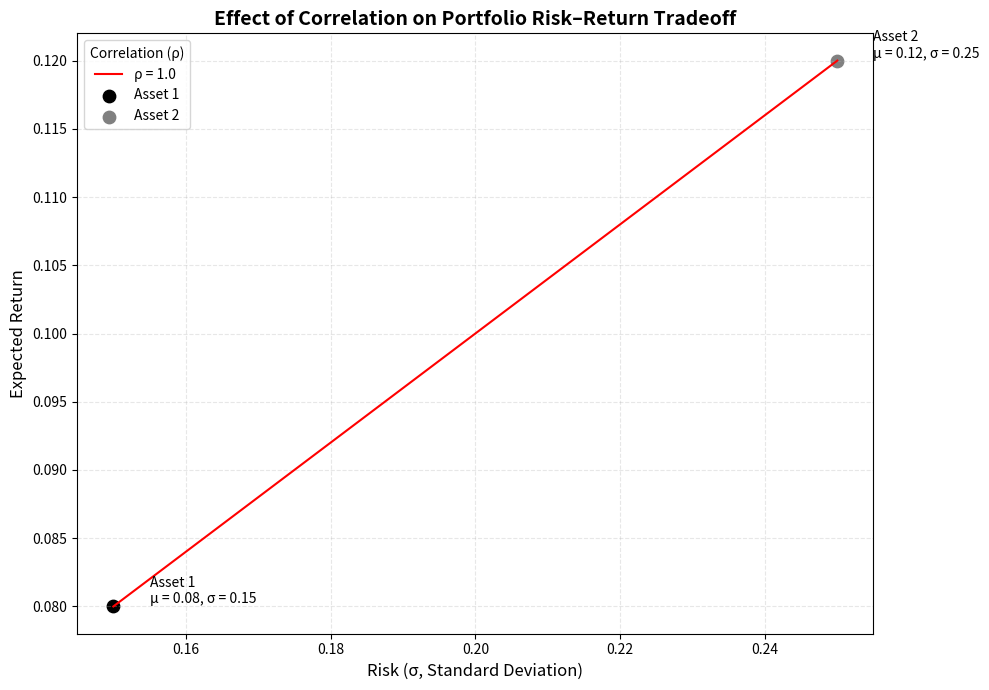
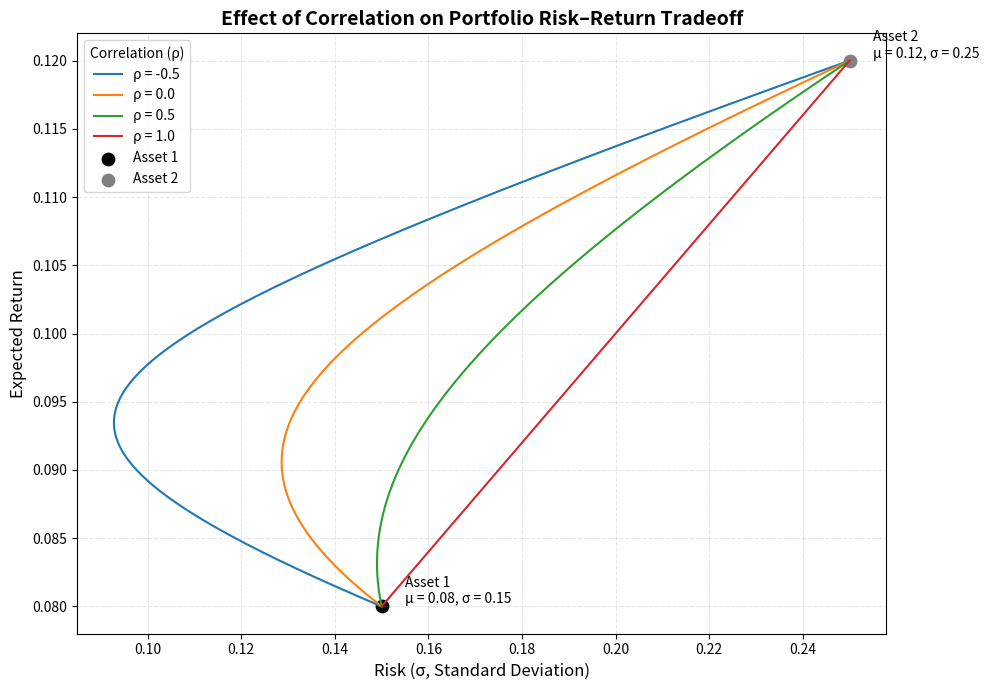

Source code (Python) for these figures, in order:
import numpy as np
import pandas as pd
import matplotlib.pyplot as plt

# -------------------------------
# 1. Asset parameters
# -------------------------------
mu1 = 0.08   # Expected return of asset 1
mu2 = 0.12   # Expected return of asset 2

sigma1 = 0.15  # Std dev of asset 1
sigma2 = 0.25  # Std dev of asset 2

rhos = [-0.5, 0.0, 0.5, 1.0]  # Correlation coefficients

# -------------------------------
# 2. Generate example datasets for each rho
# -------------------------------
np.random.seed(42)
num_obs = 300

example_datasets = {}

for rho in rhos:
    cov = [
        [sigma1**2, rho * sigma1 * sigma2],
        [rho * sigma1 * sigma2, sigma2**2]
    ]
    mean = [mu1 / 252, mu2 / 252]
    data = np.random.multivariate_normal(mean, cov, size=num_obs)
    df_example = pd.DataFrame(data, columns=['asset1', 'asset2'])
    corr_sample = df_example['asset1'].corr(df_example['asset2'])
    print(f"Target rho = {rho}, Sample correlation ≈ {corr_sample:.3f}")
    example_datasets[rho] = df_example

# -------------------------------
# 3. Calculate portfolio risk-return curve for each rho
# -------------------------------
weights = np.linspace(0, 1, 201)

# 상관계수 1인 애만 시각화
plt.figure(figsize=(10, 7))

portfolio_mu = []
portfolio_sigma = []

for w in weights:
    w1 = w
    w2 = 1 - w
    mu_p = w1 * mu1 + w2 * mu2
    var_p = (
        (w1**2) * (sigma1**2) +
        (w2**2) * (sigma2**2) +
        2 * w1 * w2 * rhos[3] * sigma1 * sigma2
    )
    sigma_p = np.sqrt(var_p)
    portfolio_mu.append(mu_p)
    portfolio_sigma.append(sigma_p)

plt.plot(portfolio_sigma, portfolio_mu, color='red', label=f"ρ = {rhos[3]}")

# Individual assets
plt.scatter(sigma1, mu1, color='black', marker='o', s=80, label='Asset 1')
plt.scatter(sigma2, mu2, color='gray',  marker='o', s=80, label='Asset 2')

# Add text labels showing each asset's parameters
plt.text(sigma1 + 0.005, mu1, f"Asset 1\nμ = {mu1:.2f}, σ = {sigma1:.2f}", fontsize=10, va='bottom')
plt.text(sigma2 + 0.005, mu2, f"Asset 2\nμ = {mu2:.2f}, σ = {sigma2:.2f}", fontsize=10, va='bottom')

# -------------------------------
# 4. Plot styling
# -------------------------------
plt.xlabel("Risk (σ, Standard Deviation)", fontsize=12)
plt.ylabel("Expected Return", fontsize=12)
plt.title("Effect of Correlation on Portfolio Risk–Return Tradeoff", fontsize=14, fontweight='bold')
plt.grid(True, alpha=0.3, linestyle="--")
plt.legend(title="Correlation (ρ)")
plt.tight_layout()
plt.show()



# 전부 다 시각화
plt.figure(figsize=(10, 7))

for rho in rhos:
    portfolio_mu = []
    portfolio_sigma = []

    for w in weights:
        w1 = w
        w2 = 1 - w
        mu_p = w1 * mu1 + w2 * mu2
        var_p = (
            (w1**2) * (sigma1**2) +
            (w2**2) * (sigma2**2) +
            2 * w1 * w2 * rho * sigma1 * sigma2
        )
        sigma_p = np.sqrt(var_p)
        portfolio_mu.append(mu_p)
        portfolio_sigma.append(sigma_p)

    plt.plot(portfolio_sigma, portfolio_mu, label=f"ρ = {rho}")

# Individual assets
plt.scatter(sigma1, mu1, color='black', marker='o', s=80, label='Asset 1')
plt.scatter(sigma2, mu2, color='gray',  marker='o', s=80, label='Asset 2')

# Add text labels showing each asset's parameters
plt.text(sigma1 + 0.005, mu1, f"Asset 1\nμ = {mu1:.2f}, σ = {sigma1:.2f}", fontsize=10, va='bottom')
plt.text(sigma2 + 0.005, mu2, f"Asset 2\nμ = {mu2:.2f}, σ = {sigma2:.2f}", fontsize=10, va='bottom')

# -------------------------------
# 4. Plot styling
# -------------------------------
plt.xlabel("Risk (σ, Standard Deviation)", fontsize=12)
plt.ylabel("Expected Return", fontsize=12)
plt.title("Effect of Correlation on Portfolio Risk–Return Tradeoff", fontsize=14, fontweight='bold')
plt.grid(True, alpha=0.3, linestyle="--")
plt.legend(title="Correlation (ρ)")
plt.tight_layout()
plt.show()


